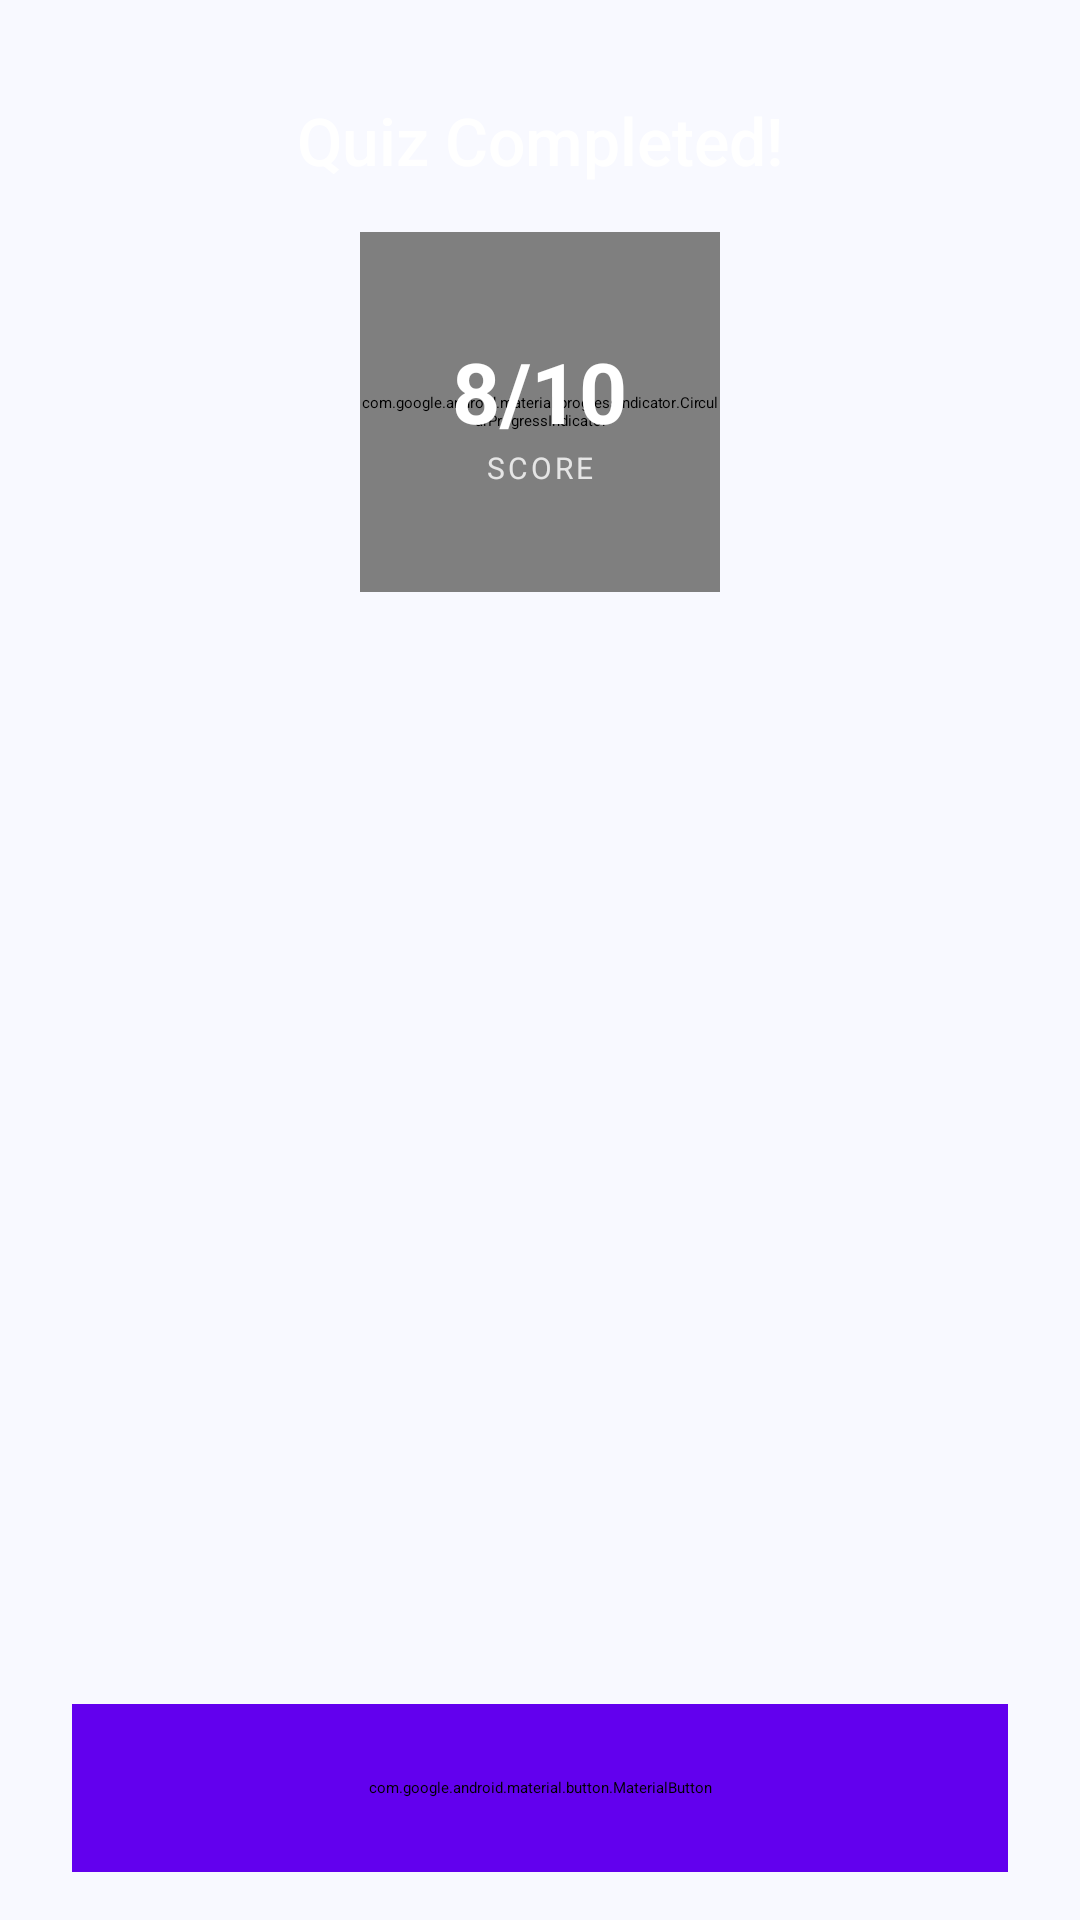

Write the Android layout XML for this screen, with the resource values it uses.
<!-- AndroidManifest.xml: application theme Theme.Aptitude -->
<!-- res/layout/activity_result.xml -->
<?xml version="1.0" encoding="utf-8"?>
<androidx.constraintlayout.widget.ConstraintLayout
    xmlns:android="http://schemas.android.com/apk/res/android"
    xmlns:app="http://schemas.android.com/apk/res-auto"
    xmlns:tools="http://schemas.android.com/tools"
    android:layout_width="match_parent"
    android:layout_height="match_parent"
    android:background="#F8F9FF">

    <View
        android:id="@+id/headerBg"
        android:layout_width="match_parent"
        android:layout_height="260dp"
        android:background="@drawable/result_header_gradient"
        app:layout_constraintTop_toTopOf="parent" />

    <TextView
        android:id="@+id/tvCongrats"
        android:layout_width="wrap_content"
        android:layout_height="wrap_content"
        android:layout_marginTop="32dp"
        android:text="Quiz Completed!"
        android:textColor="#FFFFFF"
        android:textSize="22sp"
        android:fontFamily="sans-serif-medium"
        app:layout_constraintEnd_toEndOf="parent"
        app:layout_constraintStart_toStartOf="parent"
        app:layout_constraintTop_toTopOf="parent" />

    <FrameLayout
        android:id="@+id/scoreContainer"
        android:layout_width="120dp"
        android:layout_height="120dp"
        android:layout_marginTop="16dp"
        app:layout_constraintEnd_toEndOf="parent"
        app:layout_constraintStart_toStartOf="parent"
        app:layout_constraintTop_toBottomOf="@id/tvCongrats">

        <com.google.android.material.progressindicator.CircularProgressIndicator
            android:id="@+id/scoreProgress"
            android:layout_width="match_parent"
            android:layout_height="match_parent"
            android:progress="80"
            app:indicatorColor="#FFFFFF"
            app:indicatorSize="120dp"
            app:trackColor="#40FFFFFF"
            app:trackCornerRadius="10dp"
            app:trackThickness="10dp" />

        <LinearLayout
            android:layout_width="wrap_content"
            android:layout_height="wrap_content"
            android:layout_gravity="center"
            android:orientation="vertical"
            android:gravity="center">

            <TextView
                android:id="@+id/tvFinalScore"
                android:layout_width="wrap_content"
                android:layout_height="wrap_content"
                android:text="8/10"
                android:textColor="#FFFFFF"
                android:textSize="28sp"
                android:textStyle="bold" />

            <TextView
                android:layout_width="wrap_content"
                android:layout_height="wrap_content"
                android:text="SCORE"
                android:textColor="#CCFFFFFF"
                android:textSize="10sp"
                android:letterSpacing="0.1" />
        </LinearLayout>
    </FrameLayout>

    <androidx.recyclerview.widget.RecyclerView
        android:id="@+id/rvReview"
        android:layout_width="match_parent"
        android:layout_height="0dp"
        android:layout_marginTop="8dp"
        android:layout_marginBottom="8dp"
        android:paddingHorizontal="16dp"
        android:clipToPadding="false"
        app:layout_constraintTop_toBottomOf="@+id/headerBg"
        app:layout_constraintBottom_toTopOf="@+id/btnHome" />

    <com.google.android.material.button.MaterialButton
        android:id="@+id/btnHome"
        android:layout_width="match_parent"
        android:layout_height="56dp"
        android:layout_marginHorizontal="24dp"
        android:layout_marginBottom="16dp"
        android:backgroundTint="#6200EE"
        android:text="BACK TO HOME"
        android:textColor="@color/white"
        app:cornerRadius="12dp"
        app:layout_constraintBottom_toBottomOf="parent" />

</androidx.constraintlayout.widget.ConstraintLayout>
<!-- resources referenced by this layout -->
<resources>

  <!-- not gathered from this repository: default colours our renderer supplied (Android Studio template values) -->
  <color name="white">#FFFFFFFF</color>
</resources>
